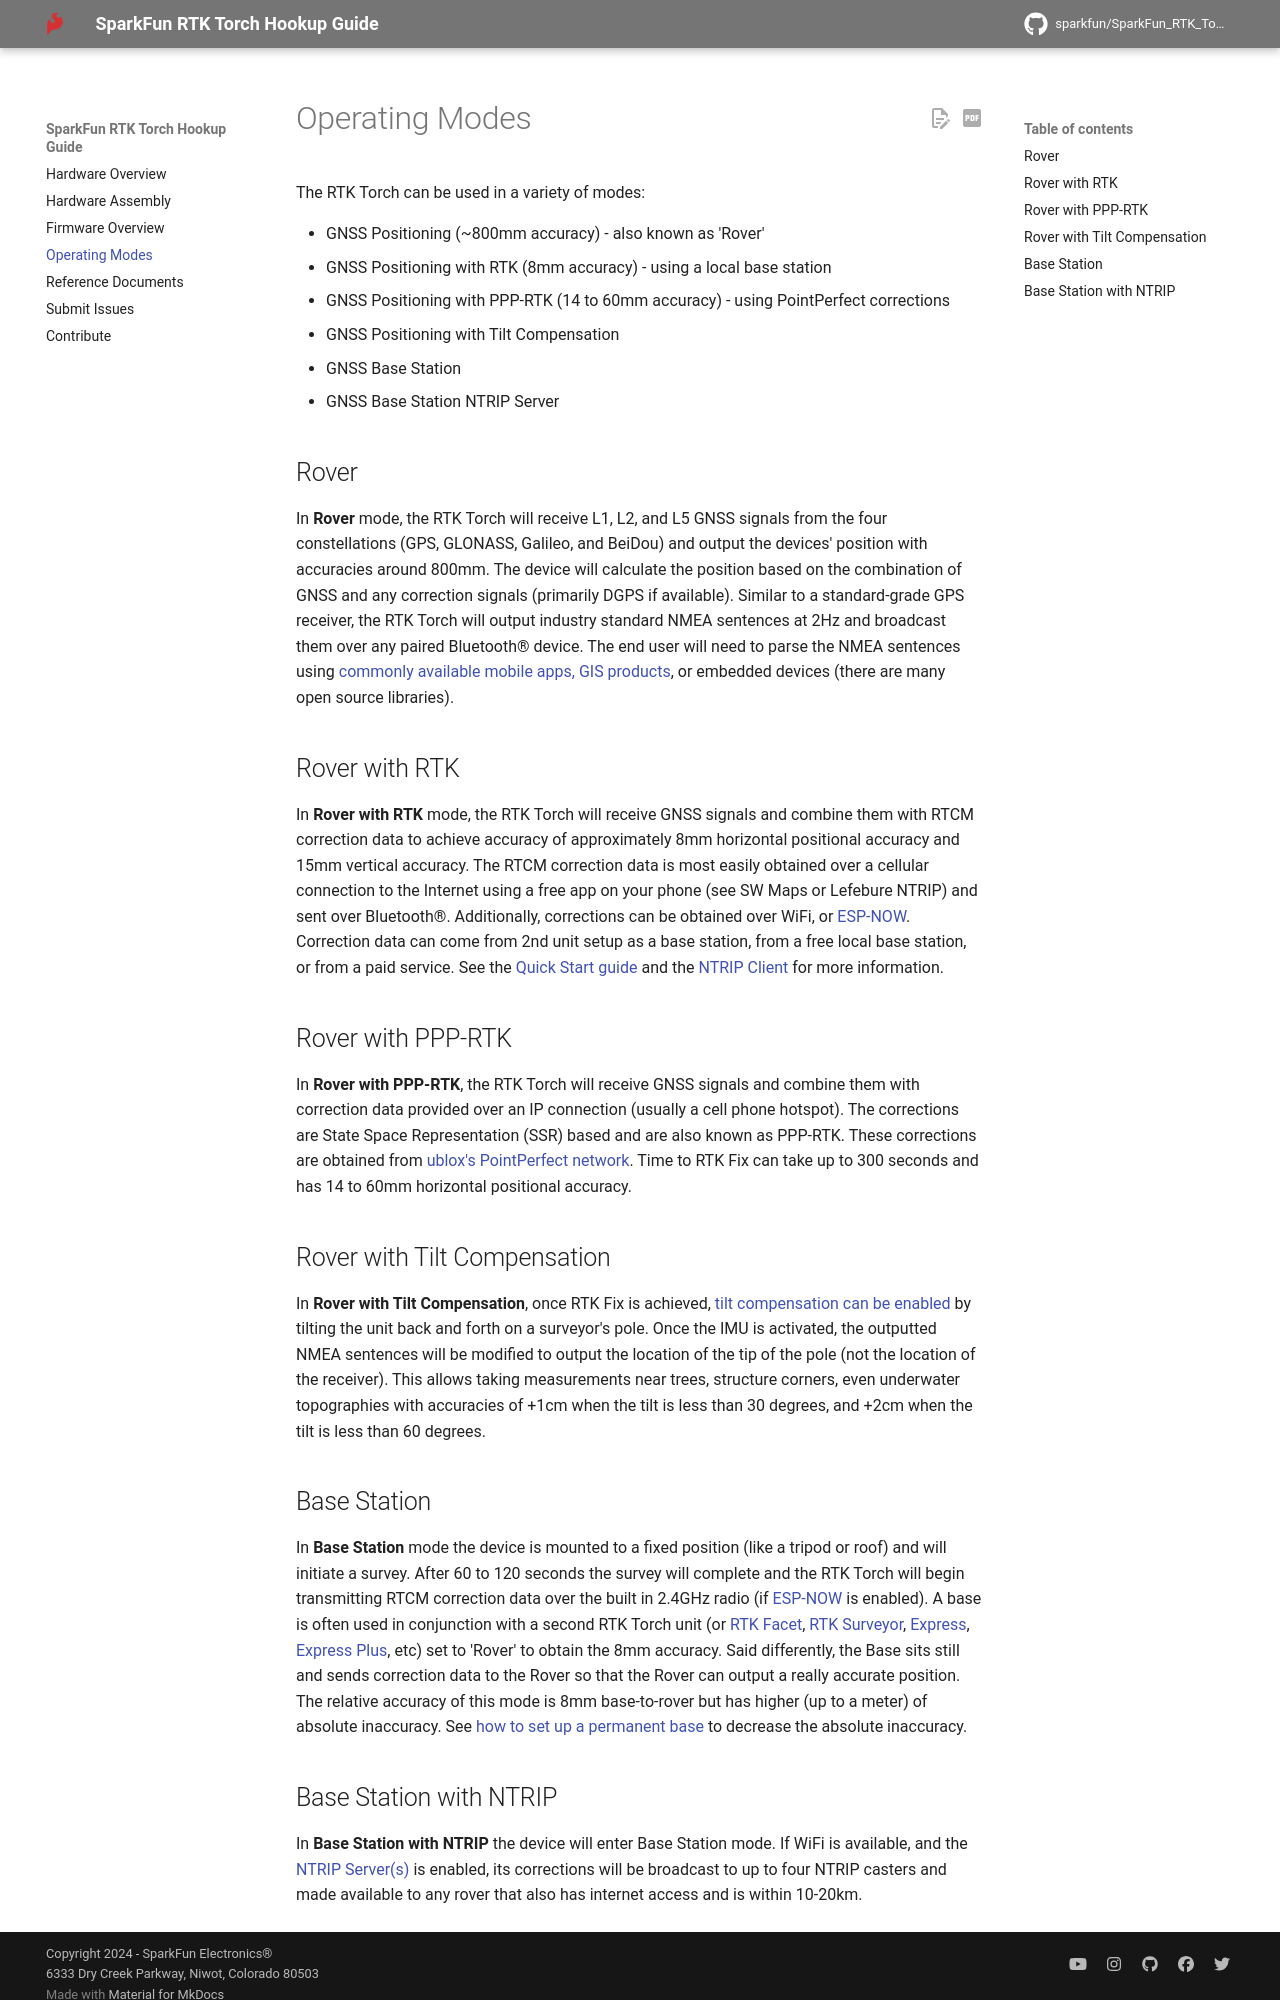

repository: sparkfun/SparkFun_RTK_Torch · page: operating_modes/index.html · generator: mkdocs

# Operating Modes

The RTK Torch can be used in a variety of modes:

* GNSS Positioning (~800mm accuracy) - also known as 'Rover'
* GNSS Positioning with RTK (8mm accuracy) - using a local base station
* GNSS Positioning with PPP-RTK (14 to 60mm accuracy) - using PointPerfect corrections
* GNSS Positioning with Tilt Compensation
* GNSS Base Station
* GNSS Base Station NTRIP Server

## Rover

In **Rover** mode, the RTK Torch will receive L1, L2, and L5 GNSS signals from the four constellations (GPS, GLONASS, Galileo, and BeiDou) and output the devices' position with accuracies around 800mm. The device will calculate the position based on the combination of GNSS and any correction signals (primarily DGPS if available). Similar to a standard-grade GPS receiver, the RTK Torch will output industry standard NMEA sentences at 2Hz and broadcast them over any paired Bluetooth® device. The end user will need to parse the NMEA sentences using [commonly available mobile apps, GIS products](https://docs.sparkfun.com/SparkFun_RTK_Everywhere_Firmware/gis_software/), or embedded devices (there are many open source libraries).

## Rover with RTK

In **Rover with RTK** mode, the RTK Torch will receive GNSS signals and combine them with RTCM correction data to achieve accuracy of approximately 8mm horizontal positional accuracy and 15mm vertical accuracy. The RTCM correction data is most easily obtained over a cellular connection to the Internet using a free app on your phone (see SW Maps or Lefebure NTRIP) and sent over Bluetooth®. Additionally, corrections can be obtained over WiFi, or [ESP-NOW](https://docs.sparkfun.com/SparkFun_RTK_Everywhere_Firmware/menu_radios/). Correction data can come from 2nd unit setup as a base station, from a free local base station, or from a paid service. See the [Quick Start guide](https://docs.sparkfun.com/SparkFun_RTK_Everywhere_Firmware/quickstart-torch/#ntrip-example) and the [NTRIP Client](https://docs.sparkfun.com/SparkFun_RTK_Everywhere_Firmware/menu_gnss/#ntrip-client) for more information.

## Rover with PPP-RTK

In **Rover with PPP-RTK**, the RTK Torch will receive GNSS signals and combine them with correction data provided over an IP connection (usually a cell phone hotspot). The corrections are State Space Representation (SSR) based and are also known as PPP-RTK. These corrections are obtained from [ublox's PointPerfect network](https://docs.sparkfun.com/SparkFun_RTK_Everywhere_Firmware/menu_pointperfect/). Time to RTK Fix can take up to 300 seconds and has 14 to 60mm horizontal positional accuracy.

## Rover with Tilt Compensation

In **Rover with Tilt Compensation**, once RTK Fix is achieved, [tilt compensation can be enabled](https://docs.sparkfun.com/SparkFun_RTK_Everywhere_Firmware/menu_tilt/#entering-tilt-compensation-mode) by tilting the unit back and forth on a surveyor's pole. Once the IMU is activated, the outputted NMEA sentences will be modified to output the location of the tip of the pole (not the location of the receiver). This allows taking measurements near trees, structure corners, even underwater topographies with accuracies of +1cm when the tilt is less than 30 degrees, and +2cm when the tilt is less than 60 degrees.

## Base Station

In **Base Station** mode the device is mounted to a fixed position (like a tripod or roof) and will initiate a survey. After 60 to 120 seconds the survey will complete and the RTK Torch will begin transmitting RTCM correction data over the built in 2.4GHz radio (if [ESP-NOW](https://docs.sparkfun.com/SparkFun_RTK_Everywhere_Firmware/menu_radios/) is enabled). A base is often used in conjunction with a second RTK Torch unit (or [RTK Facet](https://www.sparkfun.com/products/19984), [RTK Surveyor](https://www.sparkfun.com/products/18443), [Express](https://www.sparkfun.com/products/18442), [Express Plus](https://www.sparkfun.com/products/18589), etc) set to 'Rover' to obtain the 8mm accuracy. Said differently, the Base sits still and sends correction data to the Rover so that the Rover can output a really accurate position. The relative accuracy of this mode is 8mm base-to-rover but has higher (up to a meter) of absolute inaccuracy. See [how to set up a permanent base](https://docs.sparkfun.com/SparkFun_RTK_Everywhere_Firmware/permanent_base/) to decrease the absolute inaccuracy.
